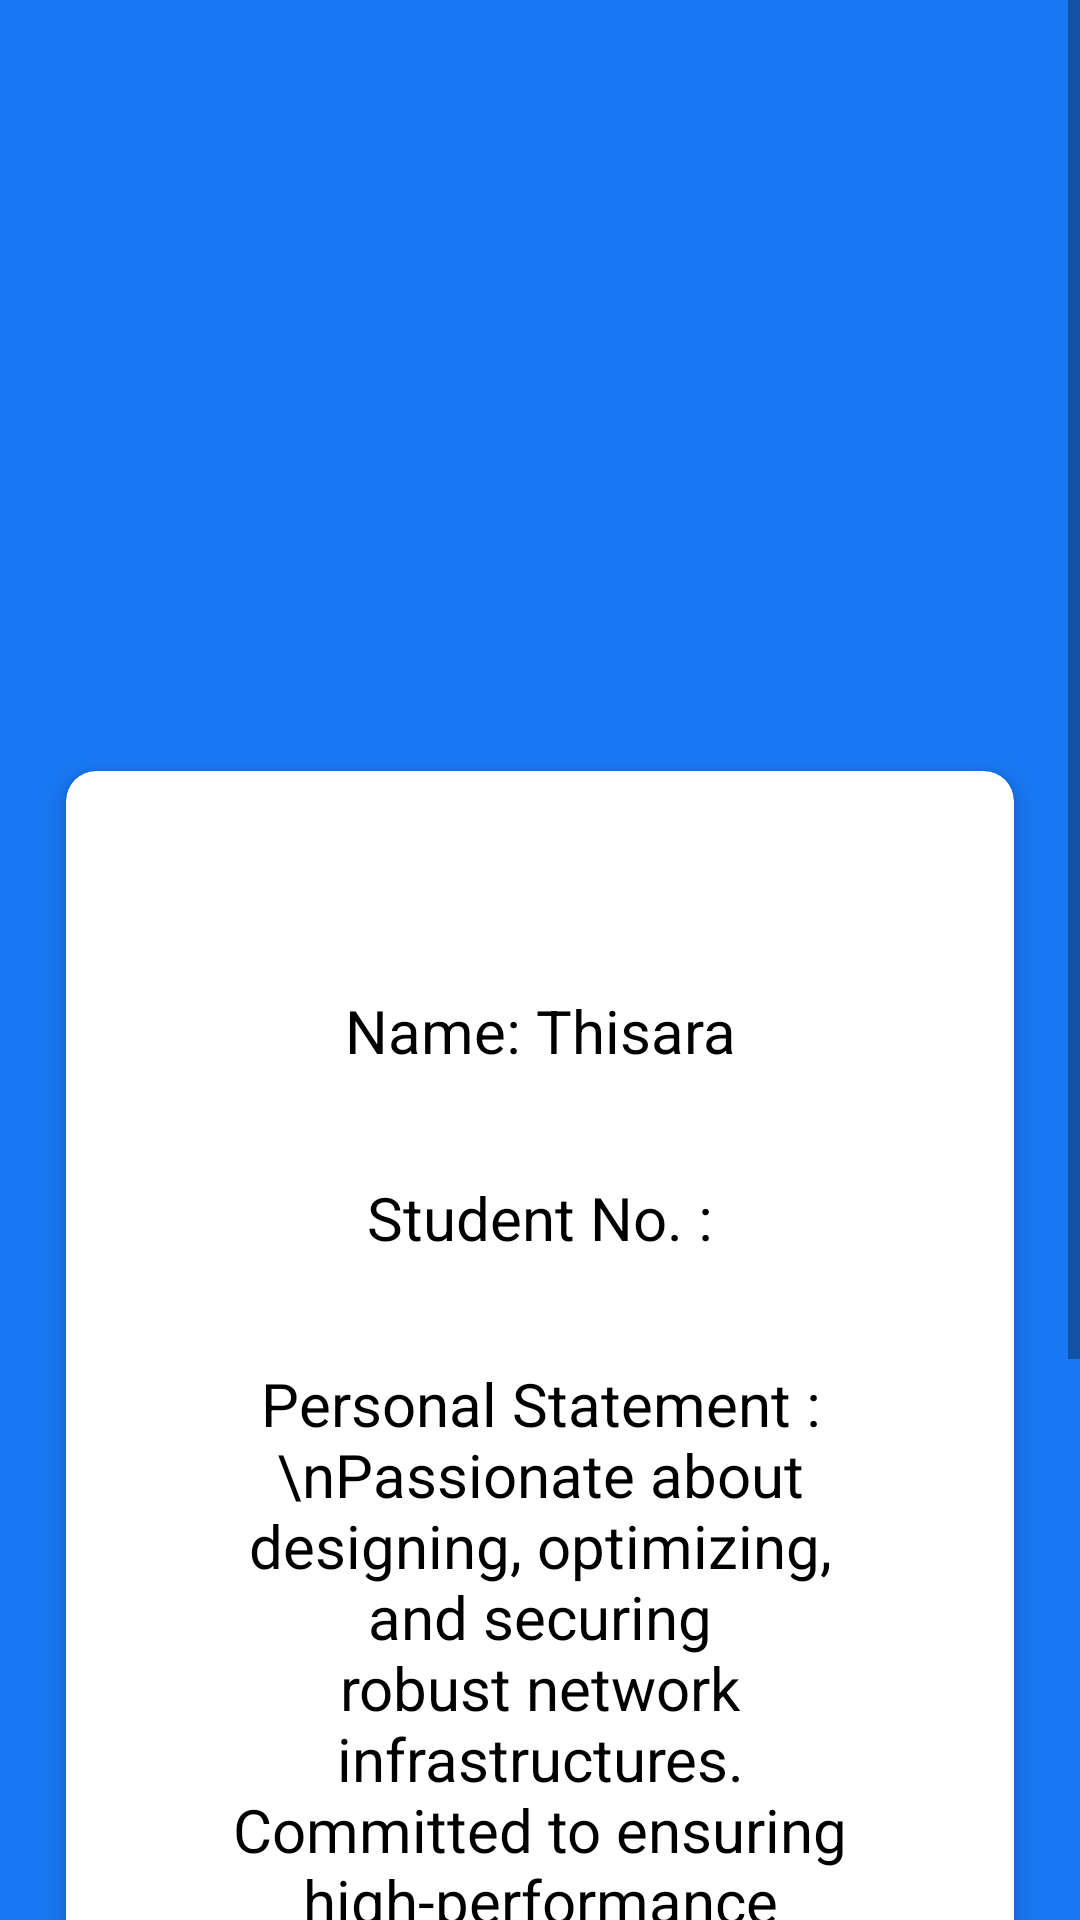

Produce the Android XML layout that renders to this screen, including the resource entries it uses.
<!-- AndroidManifest.xml: application theme Theme._2020T00906 -->
<!-- res/layout/activity_dwv_bak.xml -->
<LinearLayout xmlns:android="http://schemas.android.com/apk/res/android"
    xmlns:app="http://schemas.android.com/apk/res-auto"
    xmlns:tools="http://schemas.android.com/tools"
    android:layout_width="match_parent"
    android:layout_height="match_parent"
    android:background="#1877F2"
    android:orientation="vertical">

    <ScrollView
        android:id="@+id/rjc4mqt6wnq"
        android:layout_width="match_parent"
        android:layout_height="0dp"
        android:layout_weight="1"
        >

        <LinearLayout
            android:layout_width="match_parent"
            android:layout_height="wrap_content"
            android:orientation="vertical">

            <LinearLayout
                android:id="@+id/rc122cfgs30s"
                android:layout_width="wrap_content"
                android:layout_height="wrap_content"
                android:layout_marginStart="34dp"
                android:layout_marginTop="52dp"
                android:layout_marginBottom="41dp"
                android:orientation="horizontal">

                <com.google.android.material.imageview.ShapeableImageView
                    android:id="@+id/rosa5cb2571l"
                    android:layout_width="21dp"
                    android:layout_height="21dp"
                    android:layout_marginEnd="85dp"
                    android:scaleType="fitXY"
                    android:src="@mipmap/ic_launcher"
                    app:shapeAppearanceOverlay="@style/cr50" />

                <com.google.android.material.imageview.ShapeableImageView
                    android:id="@+id/r9tmtevxxclu"
                    android:layout_width="149dp"
                    android:layout_height="149dp"
                    android:layout_marginTop="15dp"
                    android:scaleType="fitXY"
                    android:src="@drawable/avatar"
                    app:shapeAppearanceOverlay="@style/cr50" />
            </LinearLayout>

            <com.google.android.material.card.MaterialCardView
                android:id="@+id/rxbnfdsy0t4k5"
                android:layout_width="match_parent"
                android:layout_height="wrap_content"
                android:layout_marginHorizontal="22dp"
                android:layout_marginBottom="30dp"
                app:cardBackgroundColor="@color/white"
                app:cardCornerRadius="10dp"
                app:cardElevation="4dp">

                <LinearLayout
                    android:id="@+id/rxbnfdsy0t4k"
                    android:layout_width="match_parent"
                    android:layout_height="587dp"

                    android:layout_marginHorizontal="22dp"
                    android:layout_marginBottom="30dp"
                    android:background="@color/white"
                    android:orientation="vertical"
                    android:paddingTop="73dp"
                    android:paddingBottom="32dp"

                    >

                    <LinearLayout
                        android:id="@+id/rphvwq0ns1g"
                        android:layout_width="match_parent"
                        android:layout_height="wrap_content"
                        android:layout_marginHorizontal="30dp"
                        android:layout_marginBottom="94dp"
                        android:orientation="vertical">

                        <TextView
                            android:id="@+id/rcsyxm5u5w7o"
                            android:layout_width="match_parent"
                            android:layout_height="wrap_content"
                            android:layout_marginBottom="35dp"
                            android:layout_weight="1"
                            android:gravity="center"
                            android:text="Name: Thisara SaSamarasinghe"
                            android:textColor="#000000"
                            android:textSize="20sp" />

                        <TextView
                            android:id="@+id/roa2b3h77hne"
                            android:layout_width="match_parent"
                            android:layout_height="wrap_content"
                            android:layout_marginBottom="35dp"
                            android:layout_weight="1"
                            android:gravity="center"
                            android:text="Student No. : 2020t00906"
                            android:textColor="#000000"
                            android:textSize="20sp" />

                        <TextView
                            android:id="@+id/rg88npdal6uq"
                            android:layout_width="match_parent"
                            android:layout_height="wrap_content"
                            android:layout_weight="1"
                            android:gravity="center"
                            android:text="Personal Statement : \nPassionate about designing, optimizing, and securing robust network infrastructures. Committed to ensuring high-performance connectivity and seamless operations through innovative solutions."
                            android:textColor="#000000"
                            android:textSize="20sp" />
                    </LinearLayout>

                    <LinearLayout
                        android:id="@+id/rgzqi09a4kss"
                        android:layout_width="match_parent"
                        android:layout_height="wrap_content"
                        android:layout_marginHorizontal="21dp"
                        android:layout_marginBottom="34dp"
                        android:background="#1877F2"
                        android:clickable="true"
                        android:focusable="true"
                        android:gravity="center_horizontal"
                        android:orientation="vertical"
                        android:paddingVertical="10dp"
                        app:boxCornerRadiusBottomEnd="10dp"
                        app:boxCornerRadiusBottomStart="10dp"
                        app:boxCornerRadiusTopEnd="10dp"
                        app:boxCornerRadiusTopStart="10dp">

                        <TextView
                            android:id="@+id/rb6apab1yr4s"
                            android:layout_width="wrap_content"
                            android:layout_height="wrap_content"
                            android:text="Exit"
                            android:textColor="#FFFFFF"
                            android:textSize="18sp"
                            android:textStyle="bold" />
                    </LinearLayout>

                    <TextView
                        android:id="@+id/rjpdrvdbj47"
                        android:layout_width="match_parent"
                        android:layout_height="wrap_content"
                        android:layout_marginHorizontal="30dp"
                        android:layout_weight="1"
                        android:gravity="center"
                        android:text="Release Version: v1"
                        android:textColor="#000000"
                        android:textSize="20sp" />
                </LinearLayout>
            </com.google.android.material.card.MaterialCardView>
        </LinearLayout>
    </ScrollView>
</LinearLayout>
<!-- resources referenced by this layout -->
<resources>
  <style name="cr50">
      <item name="cornerSize">50dp</item>
  </style>
  <style name="Theme._2020T00906" parent="Theme.MaterialComponents.DayNight.NoActionBar">
          
          <item name="colorPrimary">@color/black</item>
          <item name="colorPrimaryVariant">@color/black</item>
          <item name="colorOnPrimary">@color/white</item>
          
          <item name="colorSecondary">@color/teal_200</item>
          <item name="colorSecondaryVariant">@color/teal_700</item>
          <item name="colorOnSecondary">@color/black</item>
          
          <item name="android:statusBarColor">?attr/colorPrimaryVariant</item>
          
      </style>
  <!-- not gathered from this repository: default colours our renderer supplied (Android Studio template values) -->
  <color name="teal_200">#FF03DAC5</color>
  <color name="teal_700">#FF018786</color>
  <color name="black">#FF000000</color>
  <color name="white">#FFFFFFFF</color>
</resources>
